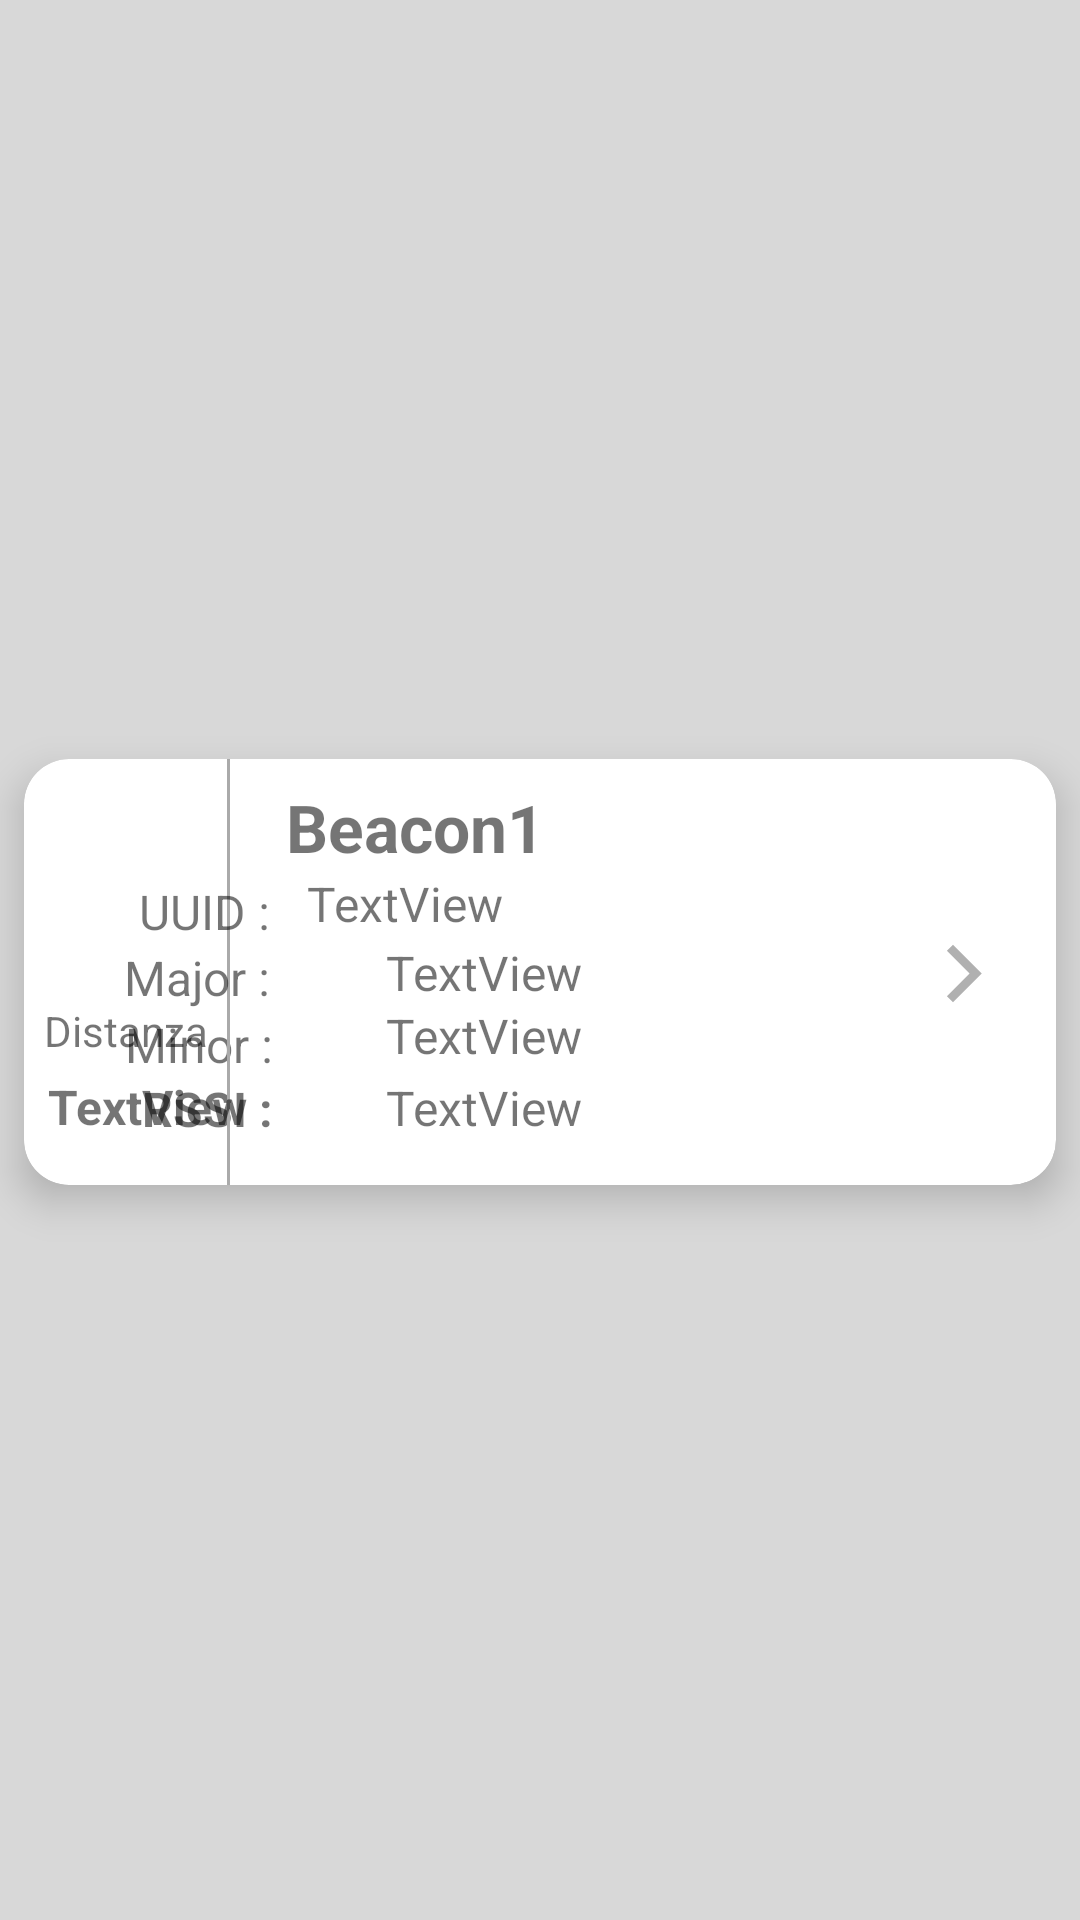

This screen was rendered from an Android layout file. Write that file and the resources it references.
<!-- AndroidManifest.xml: application theme Theme.AppBeacon -->
<!-- res/layout/my_row.xml -->
<?xml version="1.0" encoding="utf-8"?>

<androidx.constraintlayout.widget.ConstraintLayout xmlns:android="http://schemas.android.com/apk/res/android"
    xmlns:app="http://schemas.android.com/apk/res-auto"
    xmlns:tools="http://schemas.android.com/tools"
    android:id="@+id/mainLayout"
    android:layout_width="match_parent"
    android:layout_height="wrap_content"
    android:background="#D8D8D8" >

    <androidx.cardview.widget.CardView
        android:id="@+id/card"
        android:layout_width="match_parent"
        android:layout_height="wrap_content"
        android:layout_marginStart="8dp"
        android:layout_marginTop="16dp"
        android:layout_marginEnd="8dp"
        android:layout_marginBottom="8dp"
        android:foreground="?android:attr/selectableItemBackground"
        app:cardBackgroundColor="@android:color/white"
        app:cardCornerRadius="15dp"
        app:cardElevation="8dp"
        app:layout_constraintBottom_toBottomOf="parent"
        app:layout_constraintEnd_toEndOf="parent"
        app:layout_constraintStart_toStartOf="parent"
        app:layout_constraintTop_toTopOf="parent"
        tools:ignore="MissingConstraints">

        <androidx.constraintlayout.widget.ConstraintLayout
            android:layout_width="match_parent"
            android:layout_height="142dp">

            <TextView
                android:id="@+id/minor"
                android:layout_width="wrap_content"
                android:layout_height="wrap_content"
                android:text="TextView"
                android:textAlignment="textStart"
                android:textSize="16sp"
                app:layout_constraintBottom_toBottomOf="parent"
                app:layout_constraintEnd_toEndOf="parent"
                app:layout_constraintHorizontal_bias="0.433"
                app:layout_constraintStart_toStartOf="parent"
                app:layout_constraintTop_toBottomOf="@+id/uuid"
                app:layout_constraintVertical_bias="0.38" />

            <TextView
                android:id="@+id/rssi"
                android:layout_width="wrap_content"
                android:layout_height="wrap_content"
                android:text="TextView"
                android:textAlignment="textStart"
                android:textSize="16sp"
                app:layout_constraintBottom_toBottomOf="parent"
                app:layout_constraintEnd_toEndOf="parent"
                app:layout_constraintHorizontal_bias="0.433"
                app:layout_constraintStart_toStartOf="parent"
                app:layout_constraintTop_toBottomOf="@+id/uuid"
                app:layout_constraintVertical_bias="0.761" />

            <TextView
                android:id="@+id/minor_label"
                android:layout_width="wrap_content"
                android:layout_height="wrap_content"
                android:layout_marginEnd="257dp"
                android:layout_marginRight="257dp"
                android:text="Minor : "
                android:textSize="16sp"
                app:layout_constraintBottom_toBottomOf="parent"
                app:layout_constraintEnd_toEndOf="parent"
                app:layout_constraintHorizontal_bias="1.0"
                app:layout_constraintStart_toStartOf="parent"
                app:layout_constraintTop_toTopOf="parent"
                app:layout_constraintVertical_bias="0.7" />

            <TextView
                android:id="@+id/rssi_label"
                android:layout_width="wrap_content"
                android:layout_height="wrap_content"
                android:layout_marginEnd="257dp"
                android:layout_marginRight="257dp"
                android:text="RSSI : "
                android:textSize="16sp"
                android:textStyle="bold"
                app:layout_constraintBottom_toBottomOf="parent"
                app:layout_constraintEnd_toEndOf="parent"
                app:layout_constraintHorizontal_bias="1.0"
                app:layout_constraintStart_toStartOf="parent"
                app:layout_constraintTop_toTopOf="parent"
                app:layout_constraintVertical_bias="0.878" />

            <ImageView
                android:id="@+id/imageView3"
                android:layout_width="33dp"
                android:layout_height="23dp"
                app:layout_constraintBottom_toBottomOf="parent"
                app:layout_constraintEnd_toEndOf="parent"
                app:layout_constraintHorizontal_bias="0.955"
                app:layout_constraintStart_toStartOf="parent"
                app:layout_constraintTop_toTopOf="parent"
                app:layout_constraintVertical_bias="0.504"
                app:srcCompat="@drawable/ic_baseline_arrow_forward_ios_24" />

            <View
                android:id="@+id/view2"
                android:layout_width="1dp"
                android:layout_height="wrap_content"
                android:background="@android:color/darker_gray"
                android:visibility="visible"
                app:layout_constraintBottom_toBottomOf="parent"
                app:layout_constraintEnd_toEndOf="parent"
                app:layout_constraintHorizontal_bias="0.197"
                app:layout_constraintStart_toStartOf="parent"
                app:layout_constraintTop_toTopOf="parent"
                app:layout_constraintVertical_bias="0.0"
                tools:ignore="MissingConstraints" />

            <ImageView
                android:id="@+id/myImageView"
                android:layout_width="70dp"
                android:layout_height="78dp"
                app:layout_constraintBottom_toBottomOf="parent"
                app:layout_constraintTop_toTopOf="parent"
                app:layout_constraintVertical_bias="0.0"
                app:srcCompat="@drawable/radar"
                tools:layout_editor_absoluteX="1dp" />

            <TextView
                android:id="@+id/name"
                android:layout_width="wrap_content"
                android:layout_height="wrap_content"
                android:layout_marginTop="8dp"
                android:text="@string/beacon1"
                android:textSize="22sp"
                android:textStyle="bold"
                app:layout_constraintEnd_toEndOf="parent"
                app:layout_constraintHorizontal_bias="0.092"
                app:layout_constraintStart_toEndOf="@+id/myImageView"
                app:layout_constraintTop_toTopOf="parent" />

            <TextView
                android:id="@+id/uuid"
                android:layout_width="201dp"
                android:layout_height="20dp"
                android:layout_marginStart="8dp"
                android:ellipsize="end"
                android:maxLines="1"
                android:text="TextView"
                android:textAlignment="textStart"
                android:textSize="16sp"
                app:layout_constraintBottom_toBottomOf="parent"
                app:layout_constraintEnd_toEndOf="parent"
                app:layout_constraintHorizontal_bias="0.005"
                app:layout_constraintStart_toEndOf="@+id/uuid_label"
                app:layout_constraintTop_toBottomOf="@+id/name"
                app:layout_constraintVertical_bias="0.0" />

            <TextView
                android:id="@+id/uuid_label"
                android:layout_width="wrap_content"
                android:layout_height="wrap_content"
                android:layout_marginEnd="258dp"
                android:layout_marginRight="258dp"
                android:text="UUID : "
                android:textSize="16sp"
                app:layout_constraintBottom_toBottomOf="parent"
                app:layout_constraintEnd_toEndOf="parent"
                app:layout_constraintHorizontal_bias="1.0"
                app:layout_constraintStart_toStartOf="parent"
                app:layout_constraintTop_toTopOf="parent"
                app:layout_constraintVertical_bias="0.333" />

            <TextView
                android:id="@+id/major_label"
                android:layout_width="wrap_content"
                android:layout_height="wrap_content"
                android:layout_marginEnd="258dp"
                android:layout_marginRight="258dp"
                android:text="Major : "
                android:textSize="16sp"
                app:layout_constraintBottom_toBottomOf="parent"
                app:layout_constraintEnd_toEndOf="parent"
                app:layout_constraintHorizontal_bias="1.0"
                app:layout_constraintStart_toStartOf="parent"
                app:layout_constraintTop_toTopOf="parent"
                app:layout_constraintVertical_bias="0.516" />

            <TextView
                android:id="@+id/major"
                android:layout_width="wrap_content"
                android:layout_height="wrap_content"
                android:text="TextView"
                android:textAlignment="textStart"
                android:textSize="16sp"
                app:layout_constraintBottom_toBottomOf="parent"
                app:layout_constraintEnd_toEndOf="parent"
                app:layout_constraintHorizontal_bias="0.433"
                app:layout_constraintStart_toStartOf="parent"
                app:layout_constraintTop_toBottomOf="@+id/uuid"
                app:layout_constraintVertical_bias="0.047" />

            <TextView
                android:id="@+id/distance"
                android:layout_width="67dp"
                android:layout_height="22dp"
                android:layout_marginStart="8dp"
                android:layout_marginLeft="8dp"
                android:text="TextView"
                android:textSize="16sp"
                android:textStyle="bold"
                app:layout_constraintBottom_toBottomOf="parent"
                app:layout_constraintEnd_toEndOf="parent"
                app:layout_constraintHorizontal_bias="0.0"
                app:layout_constraintStart_toStartOf="parent"
                app:layout_constraintTop_toBottomOf="@+id/myImageView"
                app:layout_constraintVertical_bias="0.644" />

            <TextView
                android:id="@+id/textView5"
                android:layout_width="wrap_content"
                android:layout_height="wrap_content"
                android:text="Distanza"
                android:textSize="14sp"
                app:layout_constraintBottom_toBottomOf="parent"
                app:layout_constraintEnd_toEndOf="parent"
                app:layout_constraintHorizontal_bias="0.023"
                app:layout_constraintStart_toStartOf="parent"
                app:layout_constraintTop_toTopOf="parent"
                app:layout_constraintVertical_bias="0.658" />

        </androidx.constraintlayout.widget.ConstraintLayout>
    </androidx.cardview.widget.CardView>
</androidx.constraintlayout.widget.ConstraintLayout>
<!-- resources referenced by this layout -->
<resources>
  <!-- drawable ic_baseline_arrow_forward_ios_24 (drawable) -->
  <vector android:alpha="0.98" android:height="10dp"
      android:tint="#AEAEAE" android:viewportHeight="24"
      android:viewportWidth="24" android:width="10dp" xmlns:android="http://schemas.android.com/apk/res/android">
      <path android:fillColor="@android:color/white" android:pathData="M5.88,4.12L13.76,12l-7.88,7.88L8,22l10,-10L8,2z"/>
  </vector>
  <string name="beacon1">Beacon1</string>
  <style name="Theme.AppBeacon" parent="Theme.MaterialComponents.DayNight.DarkActionBar">
          
          <item name="colorPrimary">@color/purple_500</item>
          <item name="colorPrimaryVariant">@color/bar</item>
          <item name="colorOnPrimary">@color/white</item>
          
          <item name="colorSecondary">@color/teal_200</item>
          <item name="colorSecondaryVariant">@color/teal_700</item>
          <item name="colorOnSecondary">@color/black</item>
          
          <item name="android:statusBarColor" tools:targetApi="l">?attr/colorPrimaryVariant</item>
          
      </style>
  <color name="purple_500">#FF6200EE</color>
  <color name="bar">#253A4B</color>
  <color name="white">#FFFFFFFF</color>
  <color name="teal_200">#FF03DAC5</color>
  <color name="teal_700">#FF018786</color>
  <color name="black">#FF000000</color>
</resources>
